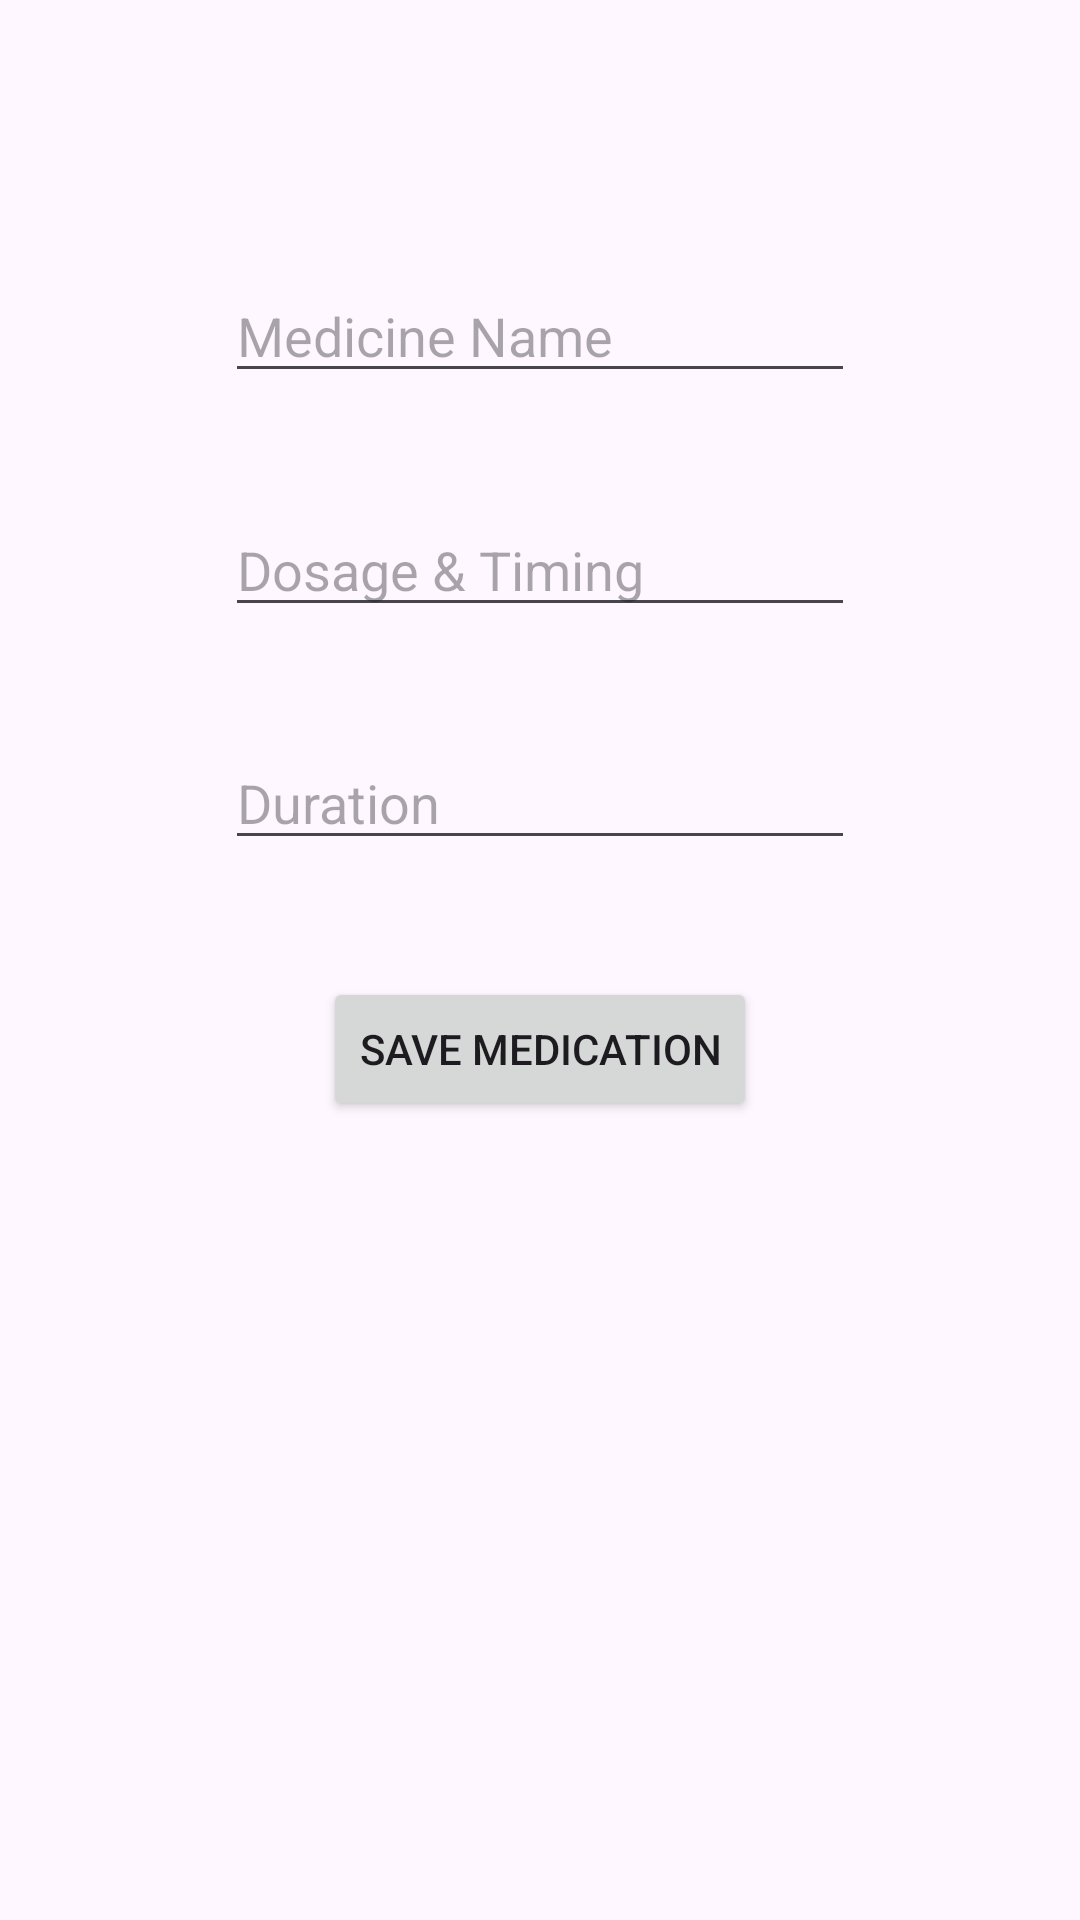

Reconstruct the res/layout file that produces this screen, plus the resources it refers to.
<!-- AndroidManifest.xml: application theme Theme.MAD_PROJECT_FINAL -->
<!-- res/layout/activity_main11.xml -->
<?xml version="1.0" encoding="utf-8"?>
<androidx.constraintlayout.widget.ConstraintLayout xmlns:android="http://schemas.android.com/apk/res/android"
    xmlns:app="http://schemas.android.com/apk/res-auto"
    xmlns:tools="http://schemas.android.com/tools"
    android:id="@+id/main"
    android:layout_width="match_parent"
    android:layout_height="match_parent"
    tools:context=".MainActivity11">

    <EditText
        android:id="@+id/editTextMedName"
        android:layout_width="wrap_content"
        android:layout_height="wrap_content"
        android:ems="10"
        android:hint="Medicine Name"
        android:inputType="text"
        app:layout_constraintBottom_toBottomOf="parent"
        app:layout_constraintEnd_toEndOf="parent"
        app:layout_constraintStart_toStartOf="parent"
        app:layout_constraintTop_toTopOf="parent"
        app:layout_constraintVertical_bias="0.15" />

    <EditText
        android:id="@+id/editTextDosage"
        android:layout_width="wrap_content"
        android:layout_height="wrap_content"
        android:ems="10"
        android:hint="Dosage &amp; Timing"
        android:inputType="text"
        app:layout_constraintBottom_toBottomOf="parent"
        app:layout_constraintEnd_toEndOf="parent"
        app:layout_constraintStart_toStartOf="parent"
        app:layout_constraintTop_toTopOf="parent"
        app:layout_constraintVertical_bias="0.28" />

    <EditText
        android:id="@+id/editTextDuration"
        android:layout_width="wrap_content"
        android:layout_height="wrap_content"
        android:ems="10"
        android:hint="Duration"
        android:inputType="text"
        app:layout_constraintBottom_toBottomOf="parent"
        app:layout_constraintEnd_toEndOf="parent"
        app:layout_constraintStart_toStartOf="parent"
        app:layout_constraintTop_toTopOf="parent"
        app:layout_constraintVertical_bias="0.41" />

    <Button
        android:id="@+id/buttonSaveMed"
        android:layout_width="wrap_content"
        android:layout_height="wrap_content"
        android:text="Save Medication"
        app:layout_constraintBottom_toBottomOf="parent"
        app:layout_constraintEnd_toEndOf="parent"
        app:layout_constraintStart_toStartOf="parent"
        app:layout_constraintTop_toTopOf="parent"
        app:layout_constraintVertical_bias="0.55" />

</androidx.constraintlayout.widget.ConstraintLayout>
<!-- resources referenced by this layout -->
<resources>
  <style name="Theme.MAD_PROJECT_FINAL" parent="Base.Theme.MAD_PROJECT_FINAL" />
  <style name="Base.Theme.MAD_PROJECT_FINAL" parent="Theme.Material3.DayNight.NoActionBar">
          
          
      </style>
</resources>
